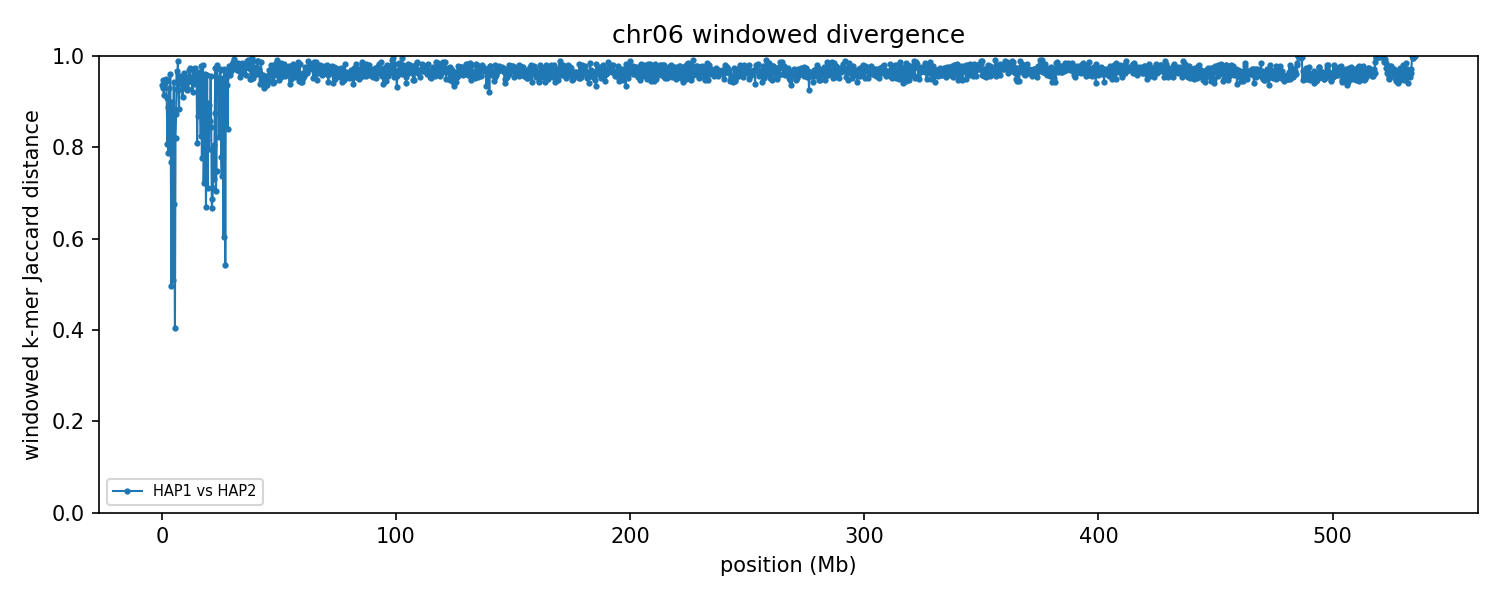

Values plotted in this chart, from the file beside it:
group	win_start	win_end	unit_a	unit_b	hap_a	hap_b	chrom_a	chrom_b	kmers_a	kmers_b	shared	union	jaccard_distance
chr06	1	250000	HAP1_chr06	HAP2_chr06	HAP1	HAP2	6	6	163959	161025	19696	305288	0.9355
chr06	250001	500000	HAP1_chr06	HAP2_chr06	HAP1	HAP2	6	6	175894	128637	15061	289470	0.948
chr06	500001	750000	HAP1_chr06	HAP2_chr06	HAP1	HAP2	6	6	120043	171186	18997	272232	0.9302
chr06	750001	1000000	HAP1_chr06	HAP2_chr06	HAP1	HAP2	6	6	158391	169633	25513	302511	0.9157
chr06	1000001	1250000	HAP1_chr06	HAP2_chr06	HAP1	HAP2	6	6	152199	120802	15109	257892	0.9414
chr06	1250001	1500000	HAP1_chr06	HAP2_chr06	HAP1	HAP2	6	6	174640	126539	16989	284190	0.9402
chr06	1500001	1750000	HAP1_chr06	HAP2_chr06	HAP1	HAP2	6	6	163330	159525	16640	306215	0.9457
chr06	1750001	2000000	HAP1_chr06	HAP2_chr06	HAP1	HAP2	6	6	62823	159575	10694	211704	0.9495
chr06	2000001	2250000	HAP1_chr06	HAP2_chr06	HAP1	HAP2	6	6	139395	145174	24213	260356	0.907
chr06	2250001	2500000	HAP1_chr06	HAP2_chr06	HAP1	HAP2	6	6	145362	154122	48461	251023	0.8069
chr06	2500001	2750000	HAP1_chr06	HAP2_chr06	HAP1	HAP2	6	6	142370	107220	25052	224538	0.8884
chr06	2750001	3000000	HAP1_chr06	HAP2_chr06	HAP1	HAP2	6	6	169619	150774	56109	264284	0.7877
chr06	3000001	3250000	HAP1_chr06	HAP2_chr06	HAP1	HAP2	6	6	147663	136310	18347	265626	0.9309
chr06	3250001	3500000	HAP1_chr06	HAP2_chr06	HAP1	HAP2	6	6	69525	100274	19618	150181	0.8694
chr06	3500001	3750000	HAP1_chr06	HAP2_chr06	HAP1	HAP2	6	6	93577	158161	9735	242003	0.9598
chr06	3750001	4000000	HAP1_chr06	HAP2_chr06	HAP1	HAP2	6	6	125807	145213	51175	219845	0.7672
chr06	4000001	4250000	HAP1_chr06	HAP2_chr06	HAP1	HAP2	6	6	131998	158222	97310	192910	0.4956
chr06	4250001	4500000	HAP1_chr06	HAP2_chr06	HAP1	HAP2	6	6	119256	171821	26720	264357	0.8989
chr06	4500001	4750000	HAP1_chr06	HAP2_chr06	HAP1	HAP2	6	6	146602	160354	31203	275753	0.8868
chr06	4750001	5000000	HAP1_chr06	HAP2_chr06	HAP1	HAP2	6	6	138536	132354	89094	181796	0.5099
chr06	5000001	5250000	HAP1_chr06	HAP2_chr06	HAP1	HAP2	6	6	144420	151940	16015	280345	0.9429
chr06	5250001	5500000	HAP1_chr06	HAP2_chr06	HAP1	HAP2	6	6	168412	116454	69608	215258	0.6766
chr06	5500001	5750000	HAP1_chr06	HAP2_chr06	HAP1	HAP2	6	6	117514	127176	91429	153261	0.4034
chr06	5750001	6000000	HAP1_chr06	HAP2_chr06	HAP1	HAP2	6	6	173048	132017	46448	258617	0.8204
chr06	6000001	6250000	HAP1_chr06	HAP2_chr06	HAP1	HAP2	6	6	126442	99587	25541	200488	0.8726
chr06	6250001	6500000	HAP1_chr06	HAP2_chr06	HAP1	HAP2	6	6	115200	75324	6021	184503	0.9674
chr06	6500001	6750000	HAP1_chr06	HAP2_chr06	HAP1	HAP2	6	6	162814	105829	18097	250546	0.9278
chr06	6750001	7000000	HAP1_chr06	HAP2_chr06	HAP1	HAP2	6	6	97591	153651	2557	248685	0.9897
chr06	7000001	7250000	HAP1_chr06	HAP2_chr06	HAP1	HAP2	6	6	156862	156262	21982	291142	0.9245
chr06	7250001	7500000	HAP1_chr06	HAP2_chr06	HAP1	HAP2	6	6	162057	148258	32213	278102	0.8842
chr06	7500001	7750000	HAP1_chr06	HAP2_chr06	HAP1	HAP2	6	6	111587	137562	11034	238115	0.9537
chr06	7750001	8000000	HAP1_chr06	HAP2_chr06	HAP1	HAP2	6	6	150992	77088	9660	218420	0.9558
chr06	8000001	8250000	HAP1_chr06	HAP2_chr06	HAP1	HAP2	6	6	159300	114516	13232	260584	0.9492
chr06	8250001	8500000	HAP1_chr06	HAP2_chr06	HAP1	HAP2	6	6	118246	163235	12152	269329	0.9549
chr06	8500001	8750000	HAP1_chr06	HAP2_chr06	HAP1	HAP2	6	6	142720	162279	17821	287178	0.9379
chr06	8750001	9000000	HAP1_chr06	HAP2_chr06	HAP1	HAP2	6	6	153052	159141	25670	286523	0.9104
chr06	9000001	9250000	HAP1_chr06	HAP2_chr06	HAP1	HAP2	6	6	169459	134225	19758	283926	0.9304
chr06	9250001	9500000	HAP1_chr06	HAP2_chr06	HAP1	HAP2	6	6	129139	131966	9275	251830	0.9632
chr06	9500001	9750000	HAP1_chr06	HAP2_chr06	HAP1	HAP2	6	6	161073	197613	20939	337747	0.938
chr06	9750001	10000000	HAP1_chr06	HAP2_chr06	HAP1	HAP2	6	6	129589	158572	13159	275002	0.9521
chr06	10000001	10250000	HAP1_chr06	HAP2_chr06	HAP1	HAP2	6	6	135358	184337	15603	304092	0.9487
chr06	10250001	10500000	HAP1_chr06	HAP2_chr06	HAP1	HAP2	6	6	164354	189518	21415	332457	0.9356
chr06	10500001	10750000	HAP1_chr06	HAP2_chr06	HAP1	HAP2	6	6	172802	109246	15421	266627	0.9422
chr06	10750001	11000000	HAP1_chr06	HAP2_chr06	HAP1	HAP2	6	6	96276	153554	17116	232714	0.9264
chr06	11000001	11250000	HAP1_chr06	HAP2_chr06	HAP1	HAP2	6	6	137136	180636	21230	296542	0.9284
chr06	11250001	11500000	HAP1_chr06	HAP2_chr06	HAP1	HAP2	6	6	127547	155747	12436	270858	0.9541
chr06	11500001	11750000	HAP1_chr06	HAP2_chr06	HAP1	HAP2	6	6	137236	66934	6208	197962	0.9686
chr06	11750001	12000000	HAP1_chr06	HAP2_chr06	HAP1	HAP2	6	6	158643	83993	10611	232025	0.9543
chr06	12000001	12250000	HAP1_chr06	HAP2_chr06	HAP1	HAP2	6	6	189078	114666	7903	295841	0.9733
chr06	12250001	12500000	HAP1_chr06	HAP2_chr06	HAP1	HAP2	6	6	184799	156060	16381	324478	0.9495
chr06	12500001	12750000	HAP1_chr06	HAP2_chr06	HAP1	HAP2	6	6	159603	153698	14578	298723	0.9512
chr06	12750001	13000000	HAP1_chr06	HAP2_chr06	HAP1	HAP2	6	6	147457	173293	17351	303399	0.9428
chr06	13000001	13250000	HAP1_chr06	HAP2_chr06	HAP1	HAP2	6	6	160860	150121	22734	288247	0.9211
chr06	13250001	13500000	HAP1_chr06	HAP2_chr06	HAP1	HAP2	6	6	158333	85484	6510	237307	0.9726
chr06	13500001	13750000	HAP1_chr06	HAP2_chr06	HAP1	HAP2	6	6	128389	112711	12912	228188	0.9434
chr06	13750001	14000000	HAP1_chr06	HAP2_chr06	HAP1	HAP2	6	6	142981	103084	14421	231644	0.9377
chr06	14000001	14250000	HAP1_chr06	HAP2_chr06	HAP1	HAP2	6	6	173101	67084	5929	234256	0.9747
chr06	14250001	14500000	HAP1_chr06	HAP2_chr06	HAP1	HAP2	6	6	111625	147118	10989	247754	0.9556
chr06	14500001	14750000	HAP1_chr06	HAP2_chr06	HAP1	HAP2	6	6	179276	134023	14324	298975	0.9521
chr06	14750001	15000000	HAP1_chr06	HAP2_chr06	HAP1	HAP2	6	6	169781	132377	11730	290428	0.9596
... 2,081 more rows
